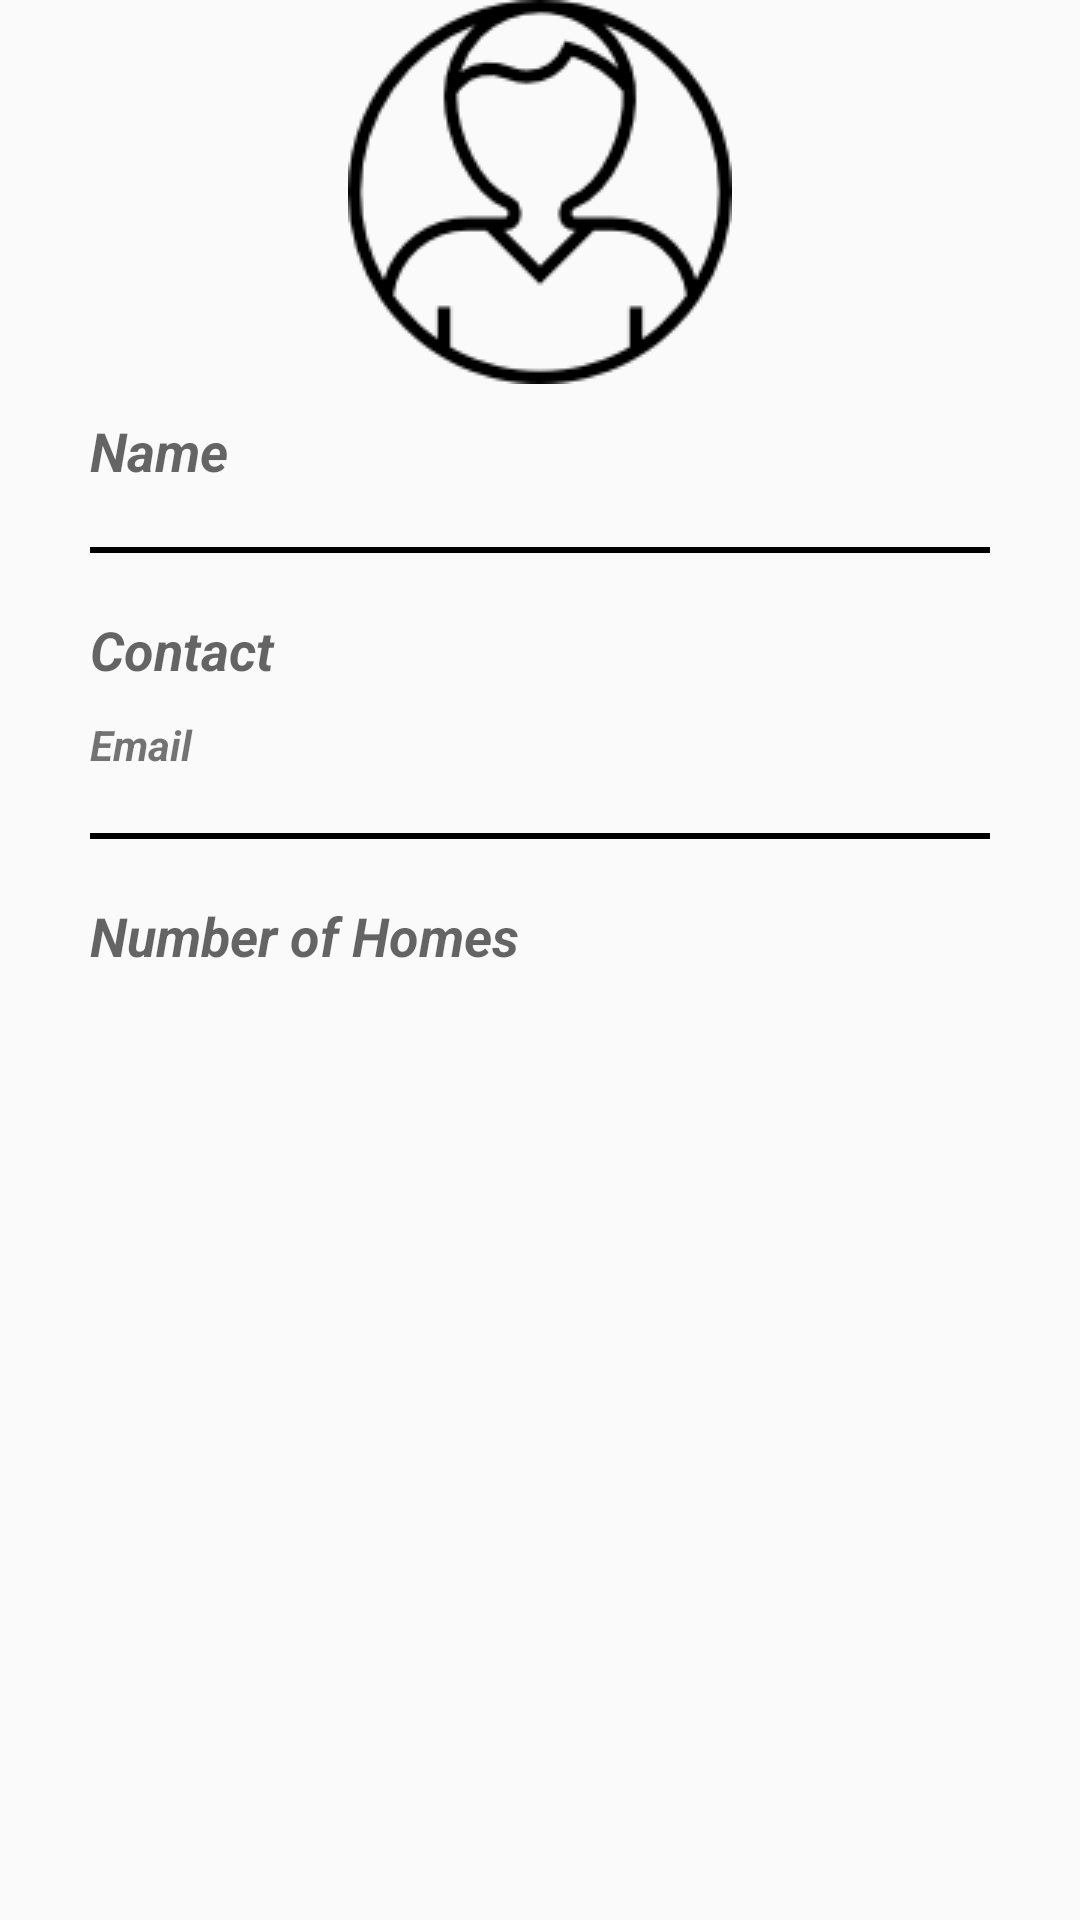

This screen was rendered from an Android layout file. Write that file and the resources it references.
<!-- AndroidManifest.xml: activity theme AppTheme.NoActionBar -->
<!-- res/layout/activity_view_profile.xml -->
<?xml version="1.0" encoding="utf-8"?>
<RelativeLayout
    xmlns:android="http://schemas.android.com/apk/res/android"
    android:layout_width="fill_parent"
    android:layout_height="fill_parent"
    android:fitsSystemWindows="true">

    <LinearLayout
        android:id="@+id/container"
        android:layout_width="match_parent"
        android:layout_height="wrap_content"
        android:gravity="top"
        android:orientation="vertical">

        <ImageView
            android:id="@+id/imgView"
            android:layout_width="wrap_content"
            android:layout_height="wrap_content"
            android:layout_gravity="center"
            android:layout_marginLeft="30dp"
            android:layout_marginRight="30dp"
            android:layout_marginBottom="10dp"
            android:clickable="true"
            android:background="@drawable/profilebig" />

        <TextView
            android:id="@+id/name"
            android:layout_width="match_parent"
            android:layout_height="wrap_content"
            android:gravity="center_vertical"
            android:layout_marginLeft="30dp"
            android:layout_marginRight="30dp"
            android:text="Name"
            android:textStyle="bold|italic"
            android:textAppearance="?android:attr/textAppearanceMedium" />


        <ImageView
            android:layout_width="match_parent"
            android:layout_height="wrap_content"
            android:layout_marginTop="20dp"
            android:layout_marginLeft="30dp"
            android:layout_marginRight="30dp"
            android:layout_marginBottom="10dp"
            android:background="@drawable/imageborder" />

        <TextView
            android:layout_width="match_parent"
            android:layout_height="wrap_content"
            android:gravity="center_vertical"
            android:layout_marginTop="10dp"
            android:layout_marginLeft="30dp"
            android:layout_marginRight="30dp"
            android:text="Contact"
            android:textStyle="bold|italic"
            android:textAppearance="?android:attr/textAppearanceMedium" />

        <TextView
            android:id="@+id/email"
            android:layout_width="match_parent"
            android:layout_height="wrap_content"
            android:gravity="center_vertical"
            android:layout_marginTop="10dp"
            android:layout_marginLeft="30dp"
            android:layout_marginRight="30dp"
            android:text="Email"
            android:clickable="true"
            android:textStyle="bold|italic"
            android:textAppearance="?android:attr/textAppearanceSmall" />

        <ImageView
            android:layout_width="match_parent"
            android:layout_height="wrap_content"
            android:layout_marginTop="20dp"
            android:layout_marginLeft="30dp"
            android:layout_marginRight="30dp"
            android:layout_marginBottom="10dp"
            android:background="@drawable/imageborder" />

        <TextView
            android:id="@+id/number_of_homes"
            android:layout_width="match_parent"
            android:layout_height="wrap_content"
            android:gravity="center_vertical"
            android:layout_marginTop="10dp"
            android:layout_marginLeft="30dp"
            android:layout_marginRight="30dp"
            android:text="Number of Homes"
            android:textStyle="bold|italic"
            android:textAppearance="?android:attr/textAppearanceMedium" />

        <ListView
            android:id="@+id/userResidences"
            android:layout_width="wrap_content"
            android:layout_height="0dp"
            android:layout_weight="1"
            android:divider="@null" />


    </LinearLayout>
</RelativeLayout>
<!-- resources referenced by this layout -->
<resources>
  <!-- drawable imageborder (drawable) -->
  <?xml version="1.0" encoding="UTF-8"?>
  <shape xmlns:android="http://schemas.android.com/apk/res/android">
      <solid android:color="@color/iron" />
      <stroke android:width="1dp" android:color="@color/iron" />
      <padding android:left="1dp" android:top="1dp" android:right="1dp"
          android:bottom="1dp" />
  
  </shape>
  <!-- drawable profilebig: png bitmap (drawable, 4239 bytes) -->
  <style name="AppTheme.NoActionBar">
          <item name="windowActionBar">false</item>
          <item name="windowNoTitle">true</item>
      </style>
</resources>
